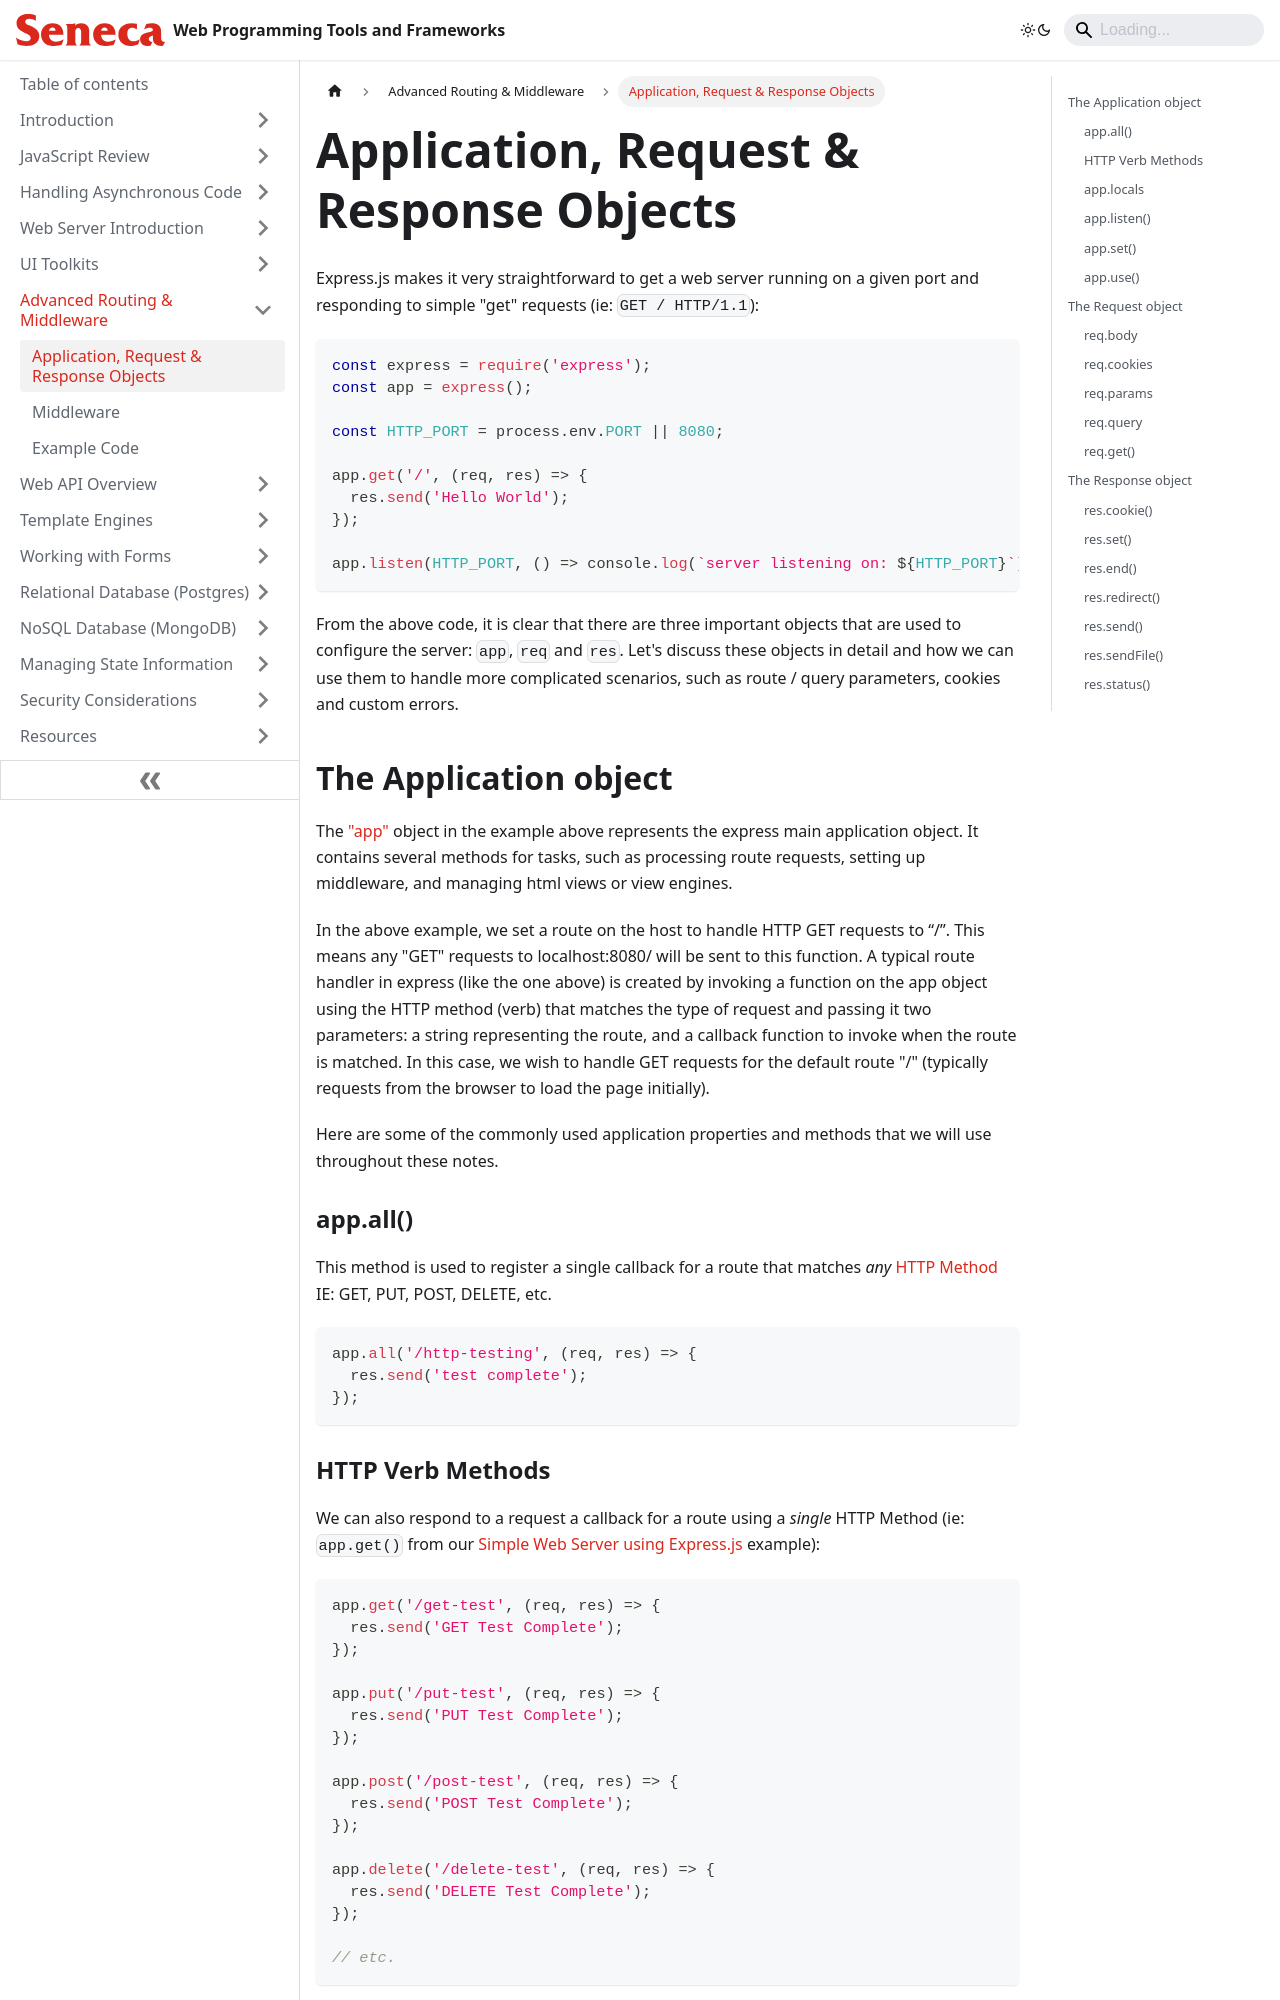

repository: patrick-crawford/WebProgrammingToolsAndFrameworks · page: Advanced-Routing-Middleware/application-request-response-objects.html · generator: docusaurus

---
id: application-request-response-objects
title: Application, Request & Response Objects
sidebar_position: 1
description: Application, Request & Response Objects
---

# Application, Request & Response Objects

Express.js makes it very straightforward to get a web server running on a given port and responding to simple "get" requests (ie: `GET / HTTP/1.1`):

```js
const express = require('express');
const app = express();

const HTTP_PORT = process.env.PORT || 8080;

app.get('/', (req, res) => {
  res.send('Hello World');
});

app.listen(HTTP_PORT, () => console.log(`server listening on: ${HTTP_PORT}`));
```

From the above code, it is clear that there are three important objects that are used to configure the server: `app`, `req` and `res`. Let's discuss these objects in detail and how we can use them to handle more complicated scenarios, such as route / query parameters, cookies and custom errors.

## The Application object

The ["app"](https://expressjs.com/en/api/application) object in the example above represents the express main application object. It contains several methods for tasks, such as processing route requests, setting up middleware, and managing html views or view engines.

In the above example, we set a route on the host to handle HTTP GET requests to “/”. This means any "GET" requests to localhost:8080/ will be sent to this function. A typical route handler in express (like the one above) is created by invoking a function on the app object using the HTTP method (verb) that matches the type of request and passing it two parameters: a string representing the route, and a callback function to invoke when the route is matched. In this case, we wish to handle GET requests for the default route "/" (typically requests from the browser to load the page initially).

Here are some of the commonly used application properties and methods that we will use throughout these notes.

### app.all()

This method is used to register a single callback for a route that matches _any_ [HTTP Method](https://developer.mozilla.org/en-US/docs/Web/HTTP/Methods) IE: GET, PUT, POST, DELETE, etc.

```js
app.all('/http-testing', (req, res) => {
  res.send('test complete');
});
```

### HTTP Verb Methods

We can also respond to a request a callback for a route using a _single_ HTTP Method (ie: `app.get()` from our [Simple Web Server using Express.js](Web-Server-Introduction/simple-web-server-using-expressjs.md#simple-get-routes) example):

```js
app.get('/get-test', (req, res) => {
  res.send('GET Test Complete');
});

app.put('/put-test', (req, res) => {
  res.send('PUT Test Complete');
});

app.post('/post-test', (req, res) => {
  res.send('POST Test Complete');
});

app.delete('/delete-test', (req, res) => {
  res.send('DELETE Test Complete');
});

// etc.
```
